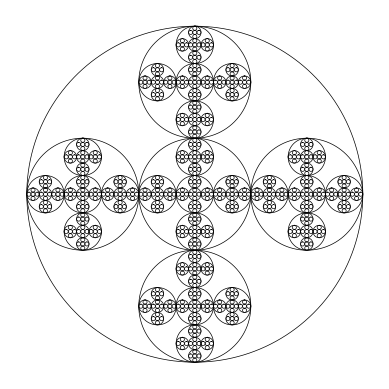

Source code (Python):
"""
Course: Data Structures CS2302
[redacted]
Assignment: Lab #1
[redacted]
T.A.:
Date of last modification: 02/08/2019
Purpose: Use recursion to draw interesting figures
"""

import numpy as np
import matplotlib.pyplot as plt
import math

#Recursion method to draw squares
def draw_squares(ax,n,p,w):
    """
    Where:
    - ax is the axis
    - n is the number of figures
    - p array of coordinates
    - w relation of the distance between points
    """
    if n>0:
        i1 = [1,2,3,0,1]
        q = p*w + p[i1]*(1-w)
        ax.plot(p[:,0],p[:,1],color='k',linewidth=0.5)
        draw_squares(ax,n-1,q,w)

#Figure Square a
plt.close("all") 
orig_size = 800
p = np.array([[0,0],[0,orig_size],[orig_size,orig_size],[orig_size,0],[0,0]])
fig, ax = plt.subplots()
draw_squares(ax,10,p,.2)
ax.set_aspect(1.0)
ax.axis('off')
plt.show()
fig.savefig('Fig_Square_A.png')

#Figure Square b
plt.close("all") 
orig_size = 800
p = np.array([[0,0],[0,orig_size],[orig_size,orig_size],[orig_size,0],[0,0]])
fig, ax = plt.subplots()
draw_squares(ax,10,p,.1)
ax.set_aspect(1.0)
ax.axis('off')
plt.show()
fig.savefig('Fig_Square_B.png')

#Figure Square c
plt.close("all") 
orig_size = 800
p = np.array([[0,0],[0,orig_size],[orig_size,orig_size],[orig_size,0],[0,0]])
fig, ax = plt.subplots()
draw_squares(ax,100,p,.05)
ax.set_aspect(1.0)
ax.axis('off')
plt.show()
fig.savefig('Fig_Square_C.png')

#Recursion method to draw circles
def circle(center,rad):
    n = int(4*rad*math.pi)
    t = np.linspace(0,6.3,n)
    x = center[0]+rad*np.sin(t)
    y = center[1]+rad*np.cos(t)
    return x,y

def draw_circles(ax,n,center,radius,w):
    """
    Where:
    - ax is the axis
    - n is the number of figures
    - center 
    - radius
    - w is relation of the distance between points
    """
    if n>0:
        x,y = circle(center,radius)
        ax.plot(x,y,color='k',linewidth=0.5)
        draw_circles(ax,n-1,center,radius*w,w)

#Figure Circle A
plt.close("all") 
fig, ax = plt.subplots() 
draw_circles(ax, 3, [100,0], 100,.5)
ax.set_aspect(1.0)
ax.axis('off')
plt.show()
fig.savefig('Fig_Circle_A.png')

#Figure Circle B
plt.close("all") 
fig, ax = plt.subplots() 
draw_circles(ax, 50, [100,0], 100,.9)
ax.set_aspect(1.0)
ax.axis('off')
plt.show()
fig.savefig('Fig_Circle_B.png')

#Figure Circle B
plt.close("all") 
fig, ax = plt.subplots() 
draw_circles(ax, 100, [100,0], 100,.95)
ax.set_aspect(1.0)
ax.axis('off')
plt.show()
fig.savefig('Fig_Circle_C.png')

#Recursion method to draw squares with more squares at the corners
# calls the method and then calls but taking the coordinates of the new square
def draw_corners(ax,n,p,w,o): #for re-call of each square -> n
    if n>0:
        draw_squaresur(ax,1,p,w,o)
        
        n = n-1
        o1 = o*0.25
        o2 = o*0.75
        
        q = p*w + [-o1,o2] #upper left corner
        draw_corners(ax,n,q,w,o)
        
        q = p*w + (o2) #upper right corner
        draw_corners(ax,n,q,w,o)
        
        q = p*w - (o1) #lower left corner
        draw_corners(ax,n,q,w,o)
        
        q = p*w + [o2,-o1] #lower right corner
        draw_corners(ax,n,q,w,o)
        
    
def draw_squaresur(ax,n,p,w,o):
    if n>0:
        ax.plot(p[:,0],p[:,1],color='k',linewidth=0.5)
        draw_squaresur(ax,n-1,p,w,o)
        
def draw_squaresll(ax,n,p,w,o):
    if n>0:
        ax.plot(p[:,0],p[:,1],color='k',linewidth=0.5)
        draw_squaresll(ax,n-1,p,w,o)
        
def draw_squaresul(ax,n,p,w,o):
    if n>0:
        ax.plot(p[:,0],p[:,1],color='k',linewidth=0.5)
        draw_squaresul(ax,n-1,p,w,o)

def draw_squareslr(ax,n,p,w,o):
    if n>0:
        ax.plot(p[:,0],p[:,1],color='k',linewidth=0.5)
        draw_squareslr(ax,n-1,p,w,o)



#Figure Square_Corner a
plt.close("all") 
orig_size = 800
p = np.array([[0,0],[0,orig_size],[orig_size,orig_size],[orig_size,0],[0,0]])
fig, ax = plt.subplots()
draw_corners(ax,2,p,0.5,orig_size) 
ax.set_aspect(1.0)
ax.axis('off')
plt.show()
fig.savefig('Fig_CornerSquares_A.png')


#Figure Square_Corner a
plt.close("all") 
orig_size = 800
p = np.array([[0,0],[0,orig_size],[orig_size,orig_size],[orig_size,0],[0,0]])
fig, ax = plt.subplots()
draw_corners(ax,3,p,0.5,orig_size) 
ax.set_aspect(1.0)
ax.axis('off')
plt.show()
fig.savefig('Fig_CornerSquares_B.png')


#Figure Square_Corner a
plt.close("all") 
orig_size = 800
p = np.array([[0,0],[0,orig_size],[orig_size,orig_size],[orig_size,0],[0,0]])
fig, ax = plt.subplots()
draw_corners(ax,4,p,0.5,orig_size) #does not need to modify w
ax.set_aspect(1.0)
ax.axis('off')
plt.show()
fig.savefig('Fig_CornerSquares_C.png')


#Method to draw circle
def circle2(center,rad):
    n = int(4*rad*math.pi)
    t = np.linspace(0,6.3,n)
    x = (center[0]+rad)+rad*np.sin(t)
    y = center[1]+rad*np.cos(t)
    return x,y

#Recursion method to draw tangent circles
def draw_circles2(ax,n,center,radius,w):
    """
    Where:
    - ax is the axis
    - n is the number of figures
    - center 
    - radius
    - w is relation of the distance between points
    """
    if n>0:
        x,y = circle2(center,radius)
        ax.plot(x,y,color='k',linewidth=0.5)
        draw_circles2(ax,n-1,center,radius*w,w)

#Figure Circle A
plt.close("all") 
fig, ax = plt.subplots() 
draw_circles2(ax, 10, [100,0], 100,.60)
ax.set_aspect(1.0)
ax.axis('off')
plt.show()
fig.savefig('Fig_TangentCircle_A.png')

#Figure Circle B
plt.close("all") 
fig, ax = plt.subplots() 
draw_circles2(ax, 50, [100,0], 100,.90)
ax.set_aspect(1.0)
ax.axis('off')
plt.show()
fig.savefig('Fig_TangentCircle_B.png')

#Figure Circle C
plt.close("all") 
fig, ax = plt.subplots() 
draw_circles2(ax, 100, [100,0], 100,.95)
ax.set_aspect(1.0)
ax.axis('off')
plt.show()
fig.savefig('Fig_TangentCircle_C.png')

#Recursive method to draw a tree, n is the number of levels
def draw_invtree(ax,p,n,size):    
    if n>0:
        size1 = [size[0]/n,size[1]/n]

        p = np.array([[size[0]/4,(n-1)*(size[1]/n)],[size[0]/2,size[1]],[(3*size[0])/4,(n-1)*(size[1]/n)]])
        print("new size: ", size1)
        draw_lines(ax,p,size1)
        n=n-1
        draw_invtree(ax,p,n,size1) #draws the left side
        
'''
        p = np.array([[size[0]/4,(n-1)*(size[1]/n)],[size[0]/2,size[1]],[(3*size[0])/4,(n-1)*(size[1]/n)]])
        draw_lines(ax,p,size)
'''        


def draw_lines(ax,p,size): #left side
        print("points coordindates: ")
        print(p)
        ax.plot(p[:,0],p[:,1],color='k',linewidth=0.5)



#Figure Square a
plt.close("all") 
orig_size = 800
size = [orig_size,orig_size]
print("size:",size)
n = 2  #number of levels
#p = np.array([[orig_size//(2**(n+1)),(orig_size//n) - (orig_size//n)], [2*orig_size//2**(n+1),orig_size//n],[3*orig_size//2**(n+1),(orig_size//n) - (orig_size//n)]])
p = np.array([[size[0]/4,size[1]-(size[1]/n)],[size[0]/2,size[1]],[(3*size[0])/4,size[1]-(size[1]/n)]])
fig, ax = plt.subplots()
draw_invtree(ax,p,n,size)
ax.set_aspect(1.0)
#ax.axis('off')
plt.show()
fig.savefig('Fig_Invtree_A.png')




#Recursion method to draw circles
def draw_circles(ax,n,center,radius,w):
    if n>0:
        circle3(center,radius)
       
        n=n-1
        w = radius/3
        radius = radius/3
        center1 = [center[0]+(2*radius),center[1]]
        center2 = [center[0]-(2*radius),center[1]]
        center3 = [center[0],center[1]+(2*radius)]
        center4 = [center[0],center[1]-(2*radius)]
        
        draw_circles(ax,n,center,radius,w) #draws circle at the center
        draw_circles(ax,n,center1,radius,w) #draws right circle   
        draw_circles(ax,n,center2,radius,w) #drawa left circle
        draw_circles(ax,n,center3,radius,w) #drawa upper circle
        draw_circles(ax,n,center4,radius,w) #drawa down circle

       

def circle3(center,rad):
        n = int(4*rad*math.pi)
        t = np.linspace(0,6.3,n)
        x1 = (center[0])+rad*np.sin(t)
        y1 = center[1]+rad*np.cos(t)
        ax.plot(x1,y1,color='k',linewidth=0.5)
        return x1,y1


#Figure Circle A
plt.close("all") 
fig, ax = plt.subplots() 
radius = 100
n = 3
w = radius/3
draw_circles(ax, n, [100,0], radius, w)
ax.set_aspect(1.0)
ax.axis('off')
plt.show()
fig.savefig('Fig_InsideCircle_A.png')

plt.close("all") 
fig, ax = plt.subplots() 
radius = 100
n = 4
w = radius/3
draw_circles(ax, n, [100,0], radius, w)
ax.set_aspect(1.0)
ax.axis('off')
plt.show()
fig.savefig('Fig_InsideCircle_B.png')

plt.close("all") 
fig, ax = plt.subplots() 
radius = 100
n = 5
w = radius/3
draw_circles(ax, n, [100,0], radius, w)
ax.set_aspect(1.0)
ax.axis('off')
plt.show()
fig.savefig('Fig_InsideCircle_C.png')



